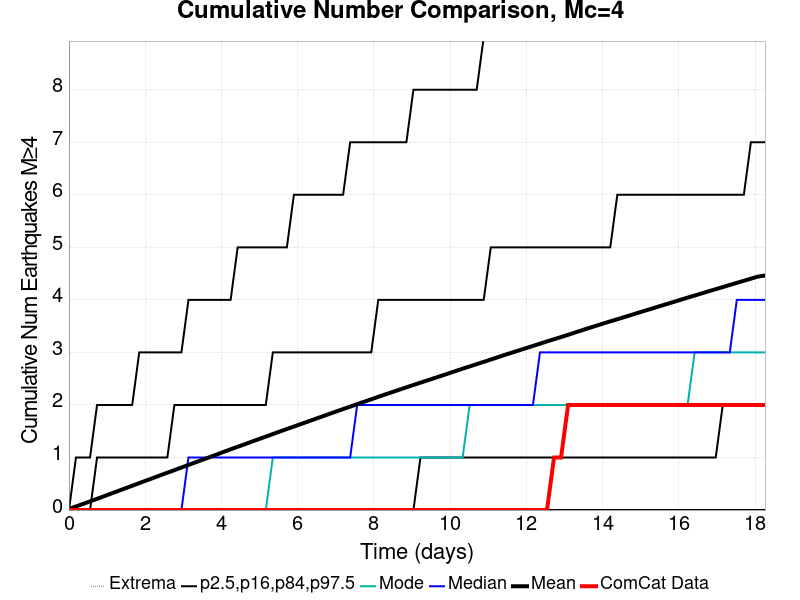

The data file committed next to this chart (first rows):
Time (days), ComCat Data, Simulation Mean, Simulation Median, Simulation Mode, Simulation Minimum, Simulation Maximum, 2.5 %-ile, 16 %-ile, 84 %-ile, 97.5 %-ile
0.0, 0.0, 0.021, 0.0, 0.0, 0.0, 7.0, 0.0, 0.0, 0.0, 0.0
0.1845, 0.0, 0.06844, 0.0, 0.0, 0.0, 45.0, 0.0, 0.0, 0.0, 1.0
0.3689, 0.0, 0.1164, 0.0, 0.0, 0.0, 59.0, 0.0, 0.0, 0.0, 1.0
0.5534, 0.0, 0.1648, 0.0, 0.0, 0.0, 70.0, 0.0, 0.0, 0.0, 1.0
0.7378, 0.0, 0.2141, 0.0, 0.0, 0.0, 78.0, 0.0, 0.0, 1.0, 2.0
0.9223, 0.0, 0.2631, 0.0, 0.0, 0.0, 86.0, 0.0, 0.0, 1.0, 2.0
1.107, 0.0, 0.3132, 0.0, 0.0, 0.0, 90.0, 0.0, 0.0, 1.0, 2.0
1.291, 0.0, 0.363, 0.0, 0.0, 0.0, 99.0, 0.0, 0.0, 1.0, 2.0
1.476, 0.0, 0.4132, 0.0, 0.0, 0.0, 103.0, 0.0, 0.0, 1.0, 2.0
1.66, 0.0, 0.4622, 0.0, 0.0, 0.0, 103.0, 0.0, 0.0, 1.0, 2.0
1.845, 0.0, 0.5129, 0.0, 0.0, 0.0, 107.0, 0.0, 0.0, 1.0, 3.0
2.029, 0.0, 0.5623, 0.0, 0.0, 0.0, 113.0, 0.0, 0.0, 1.0, 3.0
2.213, 0.0, 0.6117, 0.0, 0.0, 0.0, 115.0, 0.0, 0.0, 1.0, 3.0
2.398, 0.0, 0.662, 0.0, 0.0, 0.0, 119.0, 0.0, 0.0, 1.0, 3.0
2.582, 0.0, 0.7106, 0.0, 0.0, 0.0, 122.0, 0.0, 0.0, 1.0, 3.0
2.767, 0.0, 0.7597, 0.0, 0.0, 0.0, 124.0, 0.0, 0.0, 2.0, 3.0
2.951, 0.0, 0.8085, 0.0, 0.0, 0.0, 125.0, 0.0, 0.0, 2.0, 3.0
3.136, 0.0, 0.8591, 1.0, 0.0, 0.0, 129.0, 0.0, 0.0, 2.0, 4.0
3.32, 0.0, 0.9077, 1.0, 0.0, 0.0, 130.0, 0.0, 0.0, 2.0, 4.0
3.505, 0.0, 0.9569, 1.0, 0.0, 0.0, 131.0, 0.0, 0.0, 2.0, 4.0
3.689, 0.0, 1.006, 1.0, 0.0, 0.0, 137.0, 0.0, 0.0, 2.0, 4.0
3.874, 0.0, 1.055, 1.0, 0.0, 0.0, 137.0, 0.0, 0.0, 2.0, 4.0
4.058, 0.0, 1.107, 1.0, 0.0, 0.0, 140.0, 0.0, 0.0, 2.0, 4.0
4.242, 0.0, 1.156, 1.0, 0.0, 0.0, 141.0, 0.0, 0.0, 2.0, 4.0
4.427, 0.0, 1.204, 1.0, 0.0, 0.0, 144.0, 0.0, 0.0, 2.0, 5.0
4.611, 0.0, 1.252, 1.0, 0.0, 0.0, 144.0, 0.0, 0.0, 2.0, 5.0
4.796, 0.0, 1.301, 1.0, 0.0, 0.0, 145.0, 0.0, 0.0, 2.0, 5.0
4.98, 0.0, 1.349, 1.0, 0.0, 0.0, 146.0, 0.0, 0.0, 2.0, 5.0
5.165, 0.0, 1.398, 1.0, 0.0, 0.0, 147.0, 0.0, 0.0, 2.0, 5.0
5.349, 0.0, 1.446, 1.0, 1.0, 0.0, 148.0, 0.0, 0.0, 3.0, 5.0
5.534, 0.0, 1.495, 1.0, 1.0, 0.0, 148.0, 0.0, 0.0, 3.0, 5.0
5.718, 0.0, 1.543, 1.0, 1.0, 0.0, 151.0, 0.0, 0.0, 3.0, 5.0
5.902, 0.0, 1.589, 1.0, 1.0, 0.0, 153.0, 0.0, 0.0, 3.0, 6.0
6.087, 0.0, 1.637, 1.0, 1.0, 0.0, 153.0, 0.0, 0.0, 3.0, 6.0
6.271, 0.0, 1.684, 1.0, 1.0, 0.0, 153.0, 0.0, 0.0, 3.0, 6.0
6.456, 0.0, 1.733, 1.0, 1.0, 0.0, 153.0, 0.0, 0.0, 3.0, 6.0
6.64, 0.0, 1.78, 1.0, 1.0, 0.0, 154.0, 0.0, 0.0, 3.0, 6.0
6.825, 0.0, 1.828, 1.0, 1.0, 0.0, 154.0, 0.0, 0.0, 3.0, 6.0
7.009, 0.0, 1.875, 1.0, 1.0, 0.0, 157.0, 0.0, 0.0, 3.0, 6.0
7.194, 0.0, 1.922, 1.0, 1.0, 0.0, 157.0, 0.0, 0.0, 3.0, 6.0
7.378, 0.0, 1.968, 1.0, 1.0, 0.0, 157.0, 0.0, 0.0, 3.0, 7.0
7.563, 0.0, 2.016, 2.0, 1.0, 0.0, 158.0, 0.0, 0.0, 3.0, 7.0
7.747, 0.0, 2.062, 2.0, 1.0, 0.0, 161.0, 0.0, 0.0, 3.0, 7.0
7.931, 0.0, 2.108, 2.0, 1.0, 0.0, 161.0, 0.0, 0.0, 3.0, 7.0
8.116, 0.0, 2.155, 2.0, 1.0, 0.0, 161.0, 0.0, 0.0, 4.0, 7.0
8.3, 0.0, 2.2, 2.0, 1.0, 0.0, 162.0, 0.0, 0.0, 4.0, 7.0
8.485, 0.0, 2.245, 2.0, 1.0, 0.0, 163.0, 0.0, 0.0, 4.0, 7.0
8.669, 0.0, 2.291, 2.0, 1.0, 0.0, 163.0, 0.0, 0.0, 4.0, 7.0
8.854, 0.0, 2.336, 2.0, 1.0, 0.0, 165.0, 0.0, 0.0, 4.0, 7.0
9.038, 0.0, 2.38, 2.0, 1.0, 0.0, 165.0, 0.0, 0.0, 4.0, 8.0
9.223, 0.0, 2.424, 2.0, 1.0, 0.0, 165.0, 0.0, 1.0, 4.0, 8.0
9.407, 0.0, 2.469, 2.0, 1.0, 0.0, 165.0, 0.0, 1.0, 4.0, 8.0
9.592, 0.0, 2.512, 2.0, 1.0, 0.0, 165.0, 0.0, 1.0, 4.0, 8.0
9.776, 0.0, 2.556, 2.0, 1.0, 0.0, 165.0, 0.0, 1.0, 4.0, 8.0
9.96, 0.0, 2.601, 2.0, 1.0, 0.0, 165.0, 0.0, 1.0, 4.0, 8.0
10.14, 0.0, 2.646, 2.0, 1.0, 0.0, 165.0, 0.0, 1.0, 4.0, 8.0
10.33, 0.0, 2.69, 2.0, 1.0, 0.0, 166.0, 0.0, 1.0, 4.0, 8.0
10.51, 0.0, 2.734, 2.0, 2.0, 0.0, 166.0, 0.0, 1.0, 4.0, 8.0
10.7, 0.0, 2.777, 2.0, 2.0, 0.0, 166.0, 0.0, 1.0, 4.0, 8.0
10.88, 0.0, 2.82, 2.0, 2.0, 0.0, 166.0, 0.0, 1.0, 4.0, 9.0
... 40 more rows
